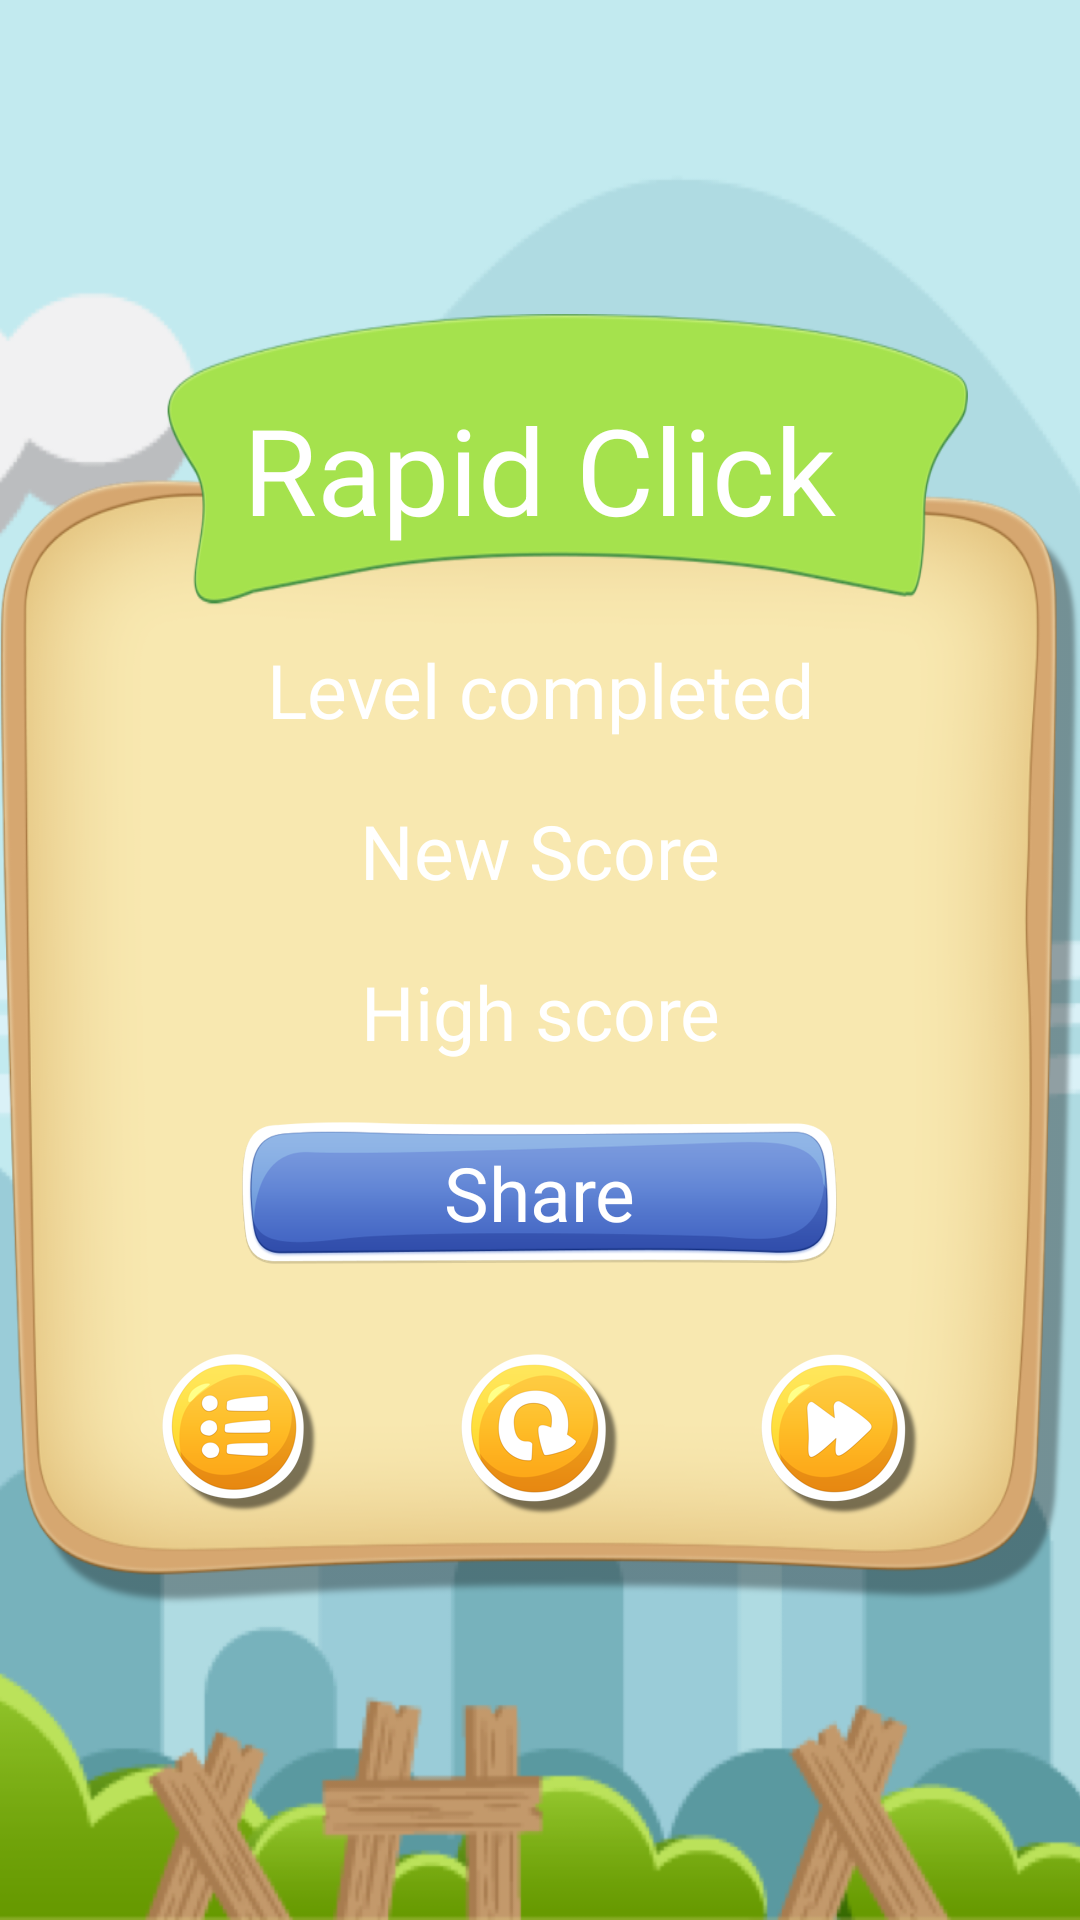

Reconstruct the res/layout file that produces this screen, plus the resources it refers to.
<!-- AndroidManifest.xml: application theme AppTheme -->
<!-- res/layout/levelcompletion_dialog.xml -->
<?xml version="1.0" encoding="utf-8"?>
<RelativeLayout
    xmlns:android="http://schemas.android.com/apk/res/android"
    android:orientation="vertical" android:layout_width="match_parent"
    android:layout_height="match_parent"
    android:background="@drawable/bg">


        <LinearLayout

            android:layout_centerInParent="true"
            android:background="@drawable/box2_bg"
            android:orientation="vertical"
            android:layout_width="match_parent"
            android:layout_height="wrap_content">

            <TextView

                android:id="@+id/levelcomplete"
                android:textColor="@color/white"
                android:layout_marginTop="25dp"
                android:layout_gravity="center"
                android:textSize="40dp"
                android:text="Rapid Click"
                android:layout_width="wrap_content"
                android:layout_height="wrap_content" />


            <LinearLayout

                android:layout_marginTop="30dp"
                android:orientation="horizontal"
                android:layout_width="match_parent"
                android:layout_height="wrap_content">


                <TextView

                    android:textSize="25dp"
                    android:textColor="@color/white"
                    android:id="@+id/textlevelcom"
                    android:gravity="center"
                    android:text="Level completed"
                    android:layout_width="match_parent"
                    android:layout_height="wrap_content" />



            </LinearLayout>
            <LinearLayout
                android:gravity="center"
                android:layout_gravity="center"
                android:layout_marginTop="20dp"
                android:orientation="horizontal"
                android:layout_width="match_parent"
                android:layout_height="wrap_content">


                <TextView

                    android:textSize="25dp"
                    android:textColor="@color/white"
                    android:id="@+id/newscore"
                    android:gravity="center"
                    android:text="New Score"
                    android:layout_width="match_parent"
                    android:layout_height="wrap_content" />



            </LinearLayout>
            <LinearLayout
                android:layout_marginTop="20dp"
                android:orientation="horizontal"
                android:layout_width="match_parent"
                android:layout_height="wrap_content">
                <TextView

                    android:textSize="25dp"
                    android:textColor="@color/white"
                    android:layout_weight="1"

                    android:id="@+id/highscore"

                    android:gravity="center"
                    android:text="High score"
                    android:layout_width="0dp"
                    android:layout_height="wrap_content" />


            </LinearLayout>

            <TextView
                android:textSize="25dp"
                android:layout_marginTop="20dp"
                android:id="@+id/share"
                android:layout_gravity="center"
                android:gravity="center"
                android:textColor="@color/white"
                android:text="Share"
                android:background="@drawable/share"
                android:layout_width="wrap_content"
                android:layout_height="wrap_content" />

            <LinearLayout
                android:layout_margin="30dp"

                android:orientation="horizontal"
                android:layout_width="match_parent"
                android:layout_height="wrap_content">

                <ImageView
                    android:id="@+id/imgmenu"
                    android:src="@drawable/menu"

                    android:layout_weight="1"
                    android:layout_width="0dp"
                    android:layout_height="wrap_content" />
                <ImageView
                    android:id="@+id/imgplayagain"
                    android:src="@drawable/restart"

                    android:layout_weight="1"
                    android:layout_width="0dp"
                    android:layout_height="wrap_content" />
                <ImageView
                    android:id="@+id/imgnext"
                    android:src="@drawable/next"

                    android:layout_weight="1"
                    android:layout_width="0dp"
                    android:layout_height="wrap_content" />
            </LinearLayout>

        </LinearLayout>

    <TextView
        android:visibility="gone"
        android:id="@+id/txt_time_insecond"
        android:layout_width="wrap_content"
        android:layout_height="wrap_content" />





</RelativeLayout>
<!-- resources referenced by this layout -->
<resources>
  <color name="white">#ffffff</color>
  <!-- drawable bg: png bitmap (drawable-hdpi, 76924 bytes) -->
  <!-- drawable box2_bg: png bitmap (drawable-hdpi, 45468 bytes) -->
  <!-- drawable menu: png bitmap (drawable-hdpi, 8512 bytes) -->
  <!-- drawable next: png bitmap (drawable-hdpi, 7970 bytes) -->
  <!-- drawable restart: png bitmap (drawable-hdpi, 8938 bytes) -->
  <!-- drawable share: png bitmap (drawable-hdpi, 9719 bytes) -->
  <style name="AppTheme" parent="Theme.AppCompat.Light.NoActionBar">
          
          <item name="colorPrimary">@color/colorPrimary</item>
          <item name="colorPrimaryDark">@color/colorPrimaryDark</item>
          <item name="colorAccent">@color/colorAccent</item>
      </style>
  <color name="colorPrimary">#3F51B5</color>
  <color name="colorPrimaryDark">#303F9F</color>
  <color name="colorAccent">#FF4081</color>
</resources>
